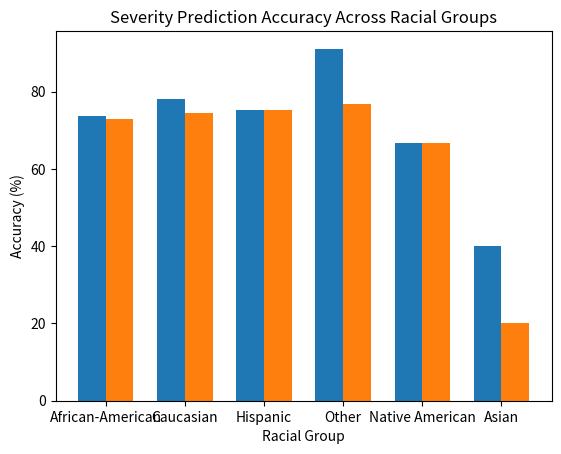

The script that saved this image:
import matplotlib.pyplot as plt
import numpy as np

# Example data
groups = ['African-American', 'Caucasian', 'Hispanic', 'Other', 'Native American', 'Asian']
accuracy_no_debiasing = [73.6, 78.1, 75.27, 91.07, 66.67, 40.0]
accuracy_with_debiasing = [72.79, 74.49, 75.27, 76.79, 66.67, 20.0]

fig, ax = plt.subplots()
bar_width = 0.35
index = np.arange(len(groups))

bar1 = ax.bar(index, accuracy_no_debiasing, bar_width, label='No Debiasing')
bar2 = ax.bar(index + bar_width, accuracy_with_debiasing, bar_width, label='With Debiasing')

ax.set_xlabel('Racial Group')
ax.set_ylabel('Accuracy (%)')
ax.set_title('Severity Prediction Accuracy Across Racial Groups')
ax.set_xticks(index + bar_width / 2)
ax.set_xticklabels(groups)

plt.show()

